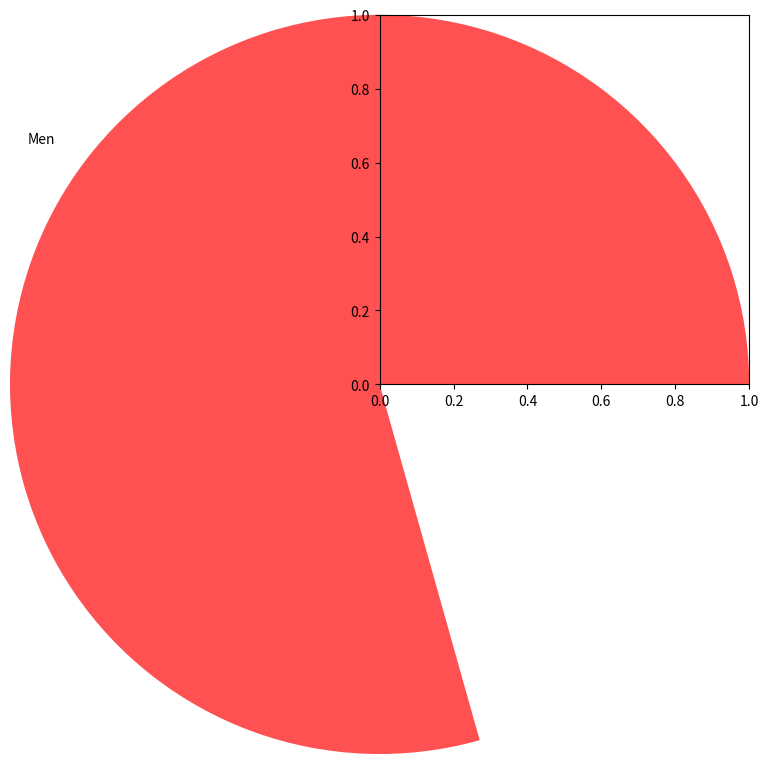

The matplotlib source for this figure: (Note: this script raises an exception after producing the figure.)
import matplotlib.pyplot as plt 

hfont = {'fontname':'codec cold' }

values = [50, 13]

colors =['#ff5151', '89c6ff']

labels = ["Men", "Women"]

explode = (0, 0.1)

plt.pie(values, labels=labels, colors=colors, explode=explode)


plt.show()